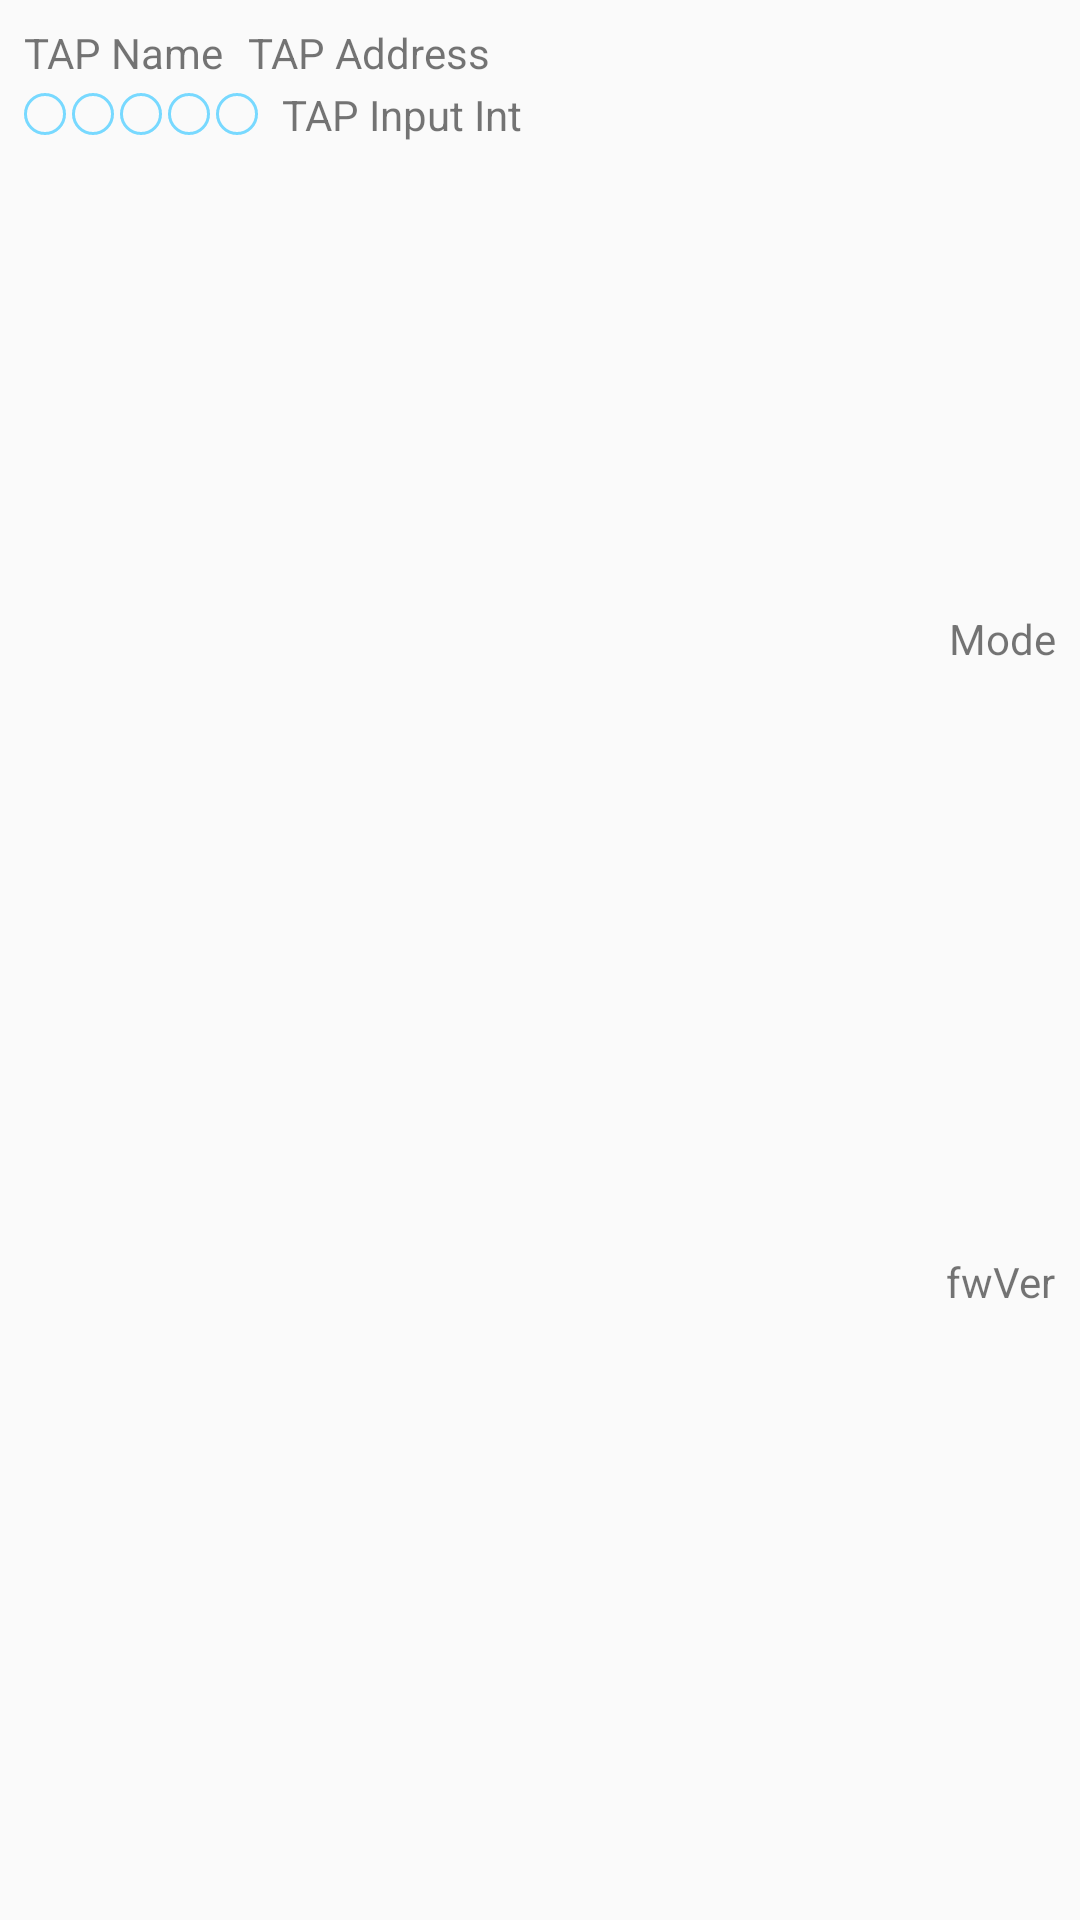

The Android layout XML behind this screen, and the referenced resources:
<!-- AndroidManifest.xml: application theme AppTheme -->
<!-- res/layout/list_row.xml -->
<?xml version="1.0" encoding="utf-8"?>
<androidx.constraintlayout.widget.ConstraintLayout xmlns:android="http://schemas.android.com/apk/res/android"
    xmlns:app="http://schemas.android.com/apk/res-auto"
    xmlns:tools="http://schemas.android.com/tools"
    android:layout_width="match_parent"
    android:layout_height="wrap_content"
    android:clickable="true"
    android:focusable="true"
    android:foreground="?android:attr/selectableItemBackground"
    android:padding="8dp">

    <TextView
        android:id="@+id/tapName"
        android:layout_width="wrap_content"
        android:layout_height="wrap_content"
        android:text="TAP Name"
        app:layout_constraintStart_toStartOf="parent"
        app:layout_constraintTop_toTopOf="parent"
        tools:layout_editor_absoluteX="57dp" />

    <TextView
        android:id="@+id/tapAddress"
        android:layout_width="wrap_content"
        android:layout_height="wrap_content"
        android:layout_marginStart="8dp"
        android:text="TAP Address"
        app:layout_constraintStart_toEndOf="@id/tapName"
        app:layout_constraintTop_toTopOf="parent" />

    <View
        android:id="@+id/finger1"
        style="@style/TapCircle"
        android:layout_marginTop="4dp"
        app:layout_constraintStart_toStartOf="parent"
        app:layout_constraintTop_toBottomOf="@+id/tapName" />

    <View
        android:id="@+id/finger2"
        style="@style/TapCircle"
        android:layout_marginStart="2dp"
        app:layout_constraintStart_toEndOf="@id/finger1"
        app:layout_constraintTop_toTopOf="@id/finger1" />

    <View
        android:id="@+id/finger3"
        style="@style/TapCircle"
        android:layout_marginStart="2dp"
        app:layout_constraintStart_toEndOf="@id/finger2"
        app:layout_constraintTop_toTopOf="@id/finger1" />

    <View
        android:id="@+id/finger4"
        style="@style/TapCircle"
        android:layout_marginStart="2dp"
        app:layout_constraintStart_toEndOf="@id/finger3"
        app:layout_constraintTop_toTopOf="@id/finger1" />

    <View
        android:id="@+id/finger5"
        style="@style/TapCircle"
        android:layout_marginStart="2dp"
        app:layout_constraintStart_toEndOf="@id/finger4"
        app:layout_constraintTop_toTopOf="@id/finger1" />

    <TextView
        android:id="@+id/tapInputInt"
        android:layout_width="wrap_content"
        android:layout_height="wrap_content"
        android:layout_marginStart="8dp"
        android:text="TAP Input Int"
        android:textAlignment="center"
        app:layout_constraintBottom_toBottomOf="@id/finger5"
        app:layout_constraintStart_toEndOf="@id/finger5"
        app:layout_constraintTop_toTopOf="@+id/finger5" />

    <TextView
        android:id="@+id/tapFwVer"
        android:layout_width="wrap_content"
        android:layout_height="wrap_content"
        android:text="fwVer"
        app:layout_constraintBottom_toBottomOf="parent"
        app:layout_constraintEnd_toEndOf="parent"
        app:layout_constraintTop_toBottomOf="@+id/tapMode" />

    <TextView
        android:id="@+id/tapMode"
        android:layout_width="wrap_content"
        android:layout_height="wrap_content"
        android:text="Mode"
        app:layout_constraintBottom_toTopOf="@+id/tapFwVer"
        app:layout_constraintEnd_toEndOf="parent"
        app:layout_constraintTop_toTopOf="parent" />

</androidx.constraintlayout.widget.ConstraintLayout>
<!-- resources referenced by this layout -->
<resources>
  <style name="TapCircle">
          <item name="android:layout_width">14dp</item>
          <item name="android:layout_height">14dp</item>
          <item name="android:background">@drawable/circle_empty</item>
      </style>
  <style name="AppTheme" parent="Theme.AppCompat.Light.DarkActionBar">
          
          <item name="colorPrimary">@color/colorPrimary</item>
          <item name="colorPrimaryDark">@color/colorPrimaryDark</item>
          <item name="colorAccent">@color/colorAccent</item>
      </style>
  <!-- drawable circle_empty (drawable) -->
  <?xml version="1.0" encoding="utf-8"?>
  <shape
      xmlns:android="http://schemas.android.com/apk/res/android"
      android:shape="oval">
      <stroke
          android:width="1dp"
          android:color="#78d9ff"/>
  </shape>
  <!-- not gathered from this repository: default colours our renderer supplied (Android Studio template values) -->
  <color name="colorPrimary">#FF6200EE</color>
  <color name="colorPrimaryDark">#FF3700B3</color>
  <color name="colorAccent">#FF03DAC5</color>
</resources>
